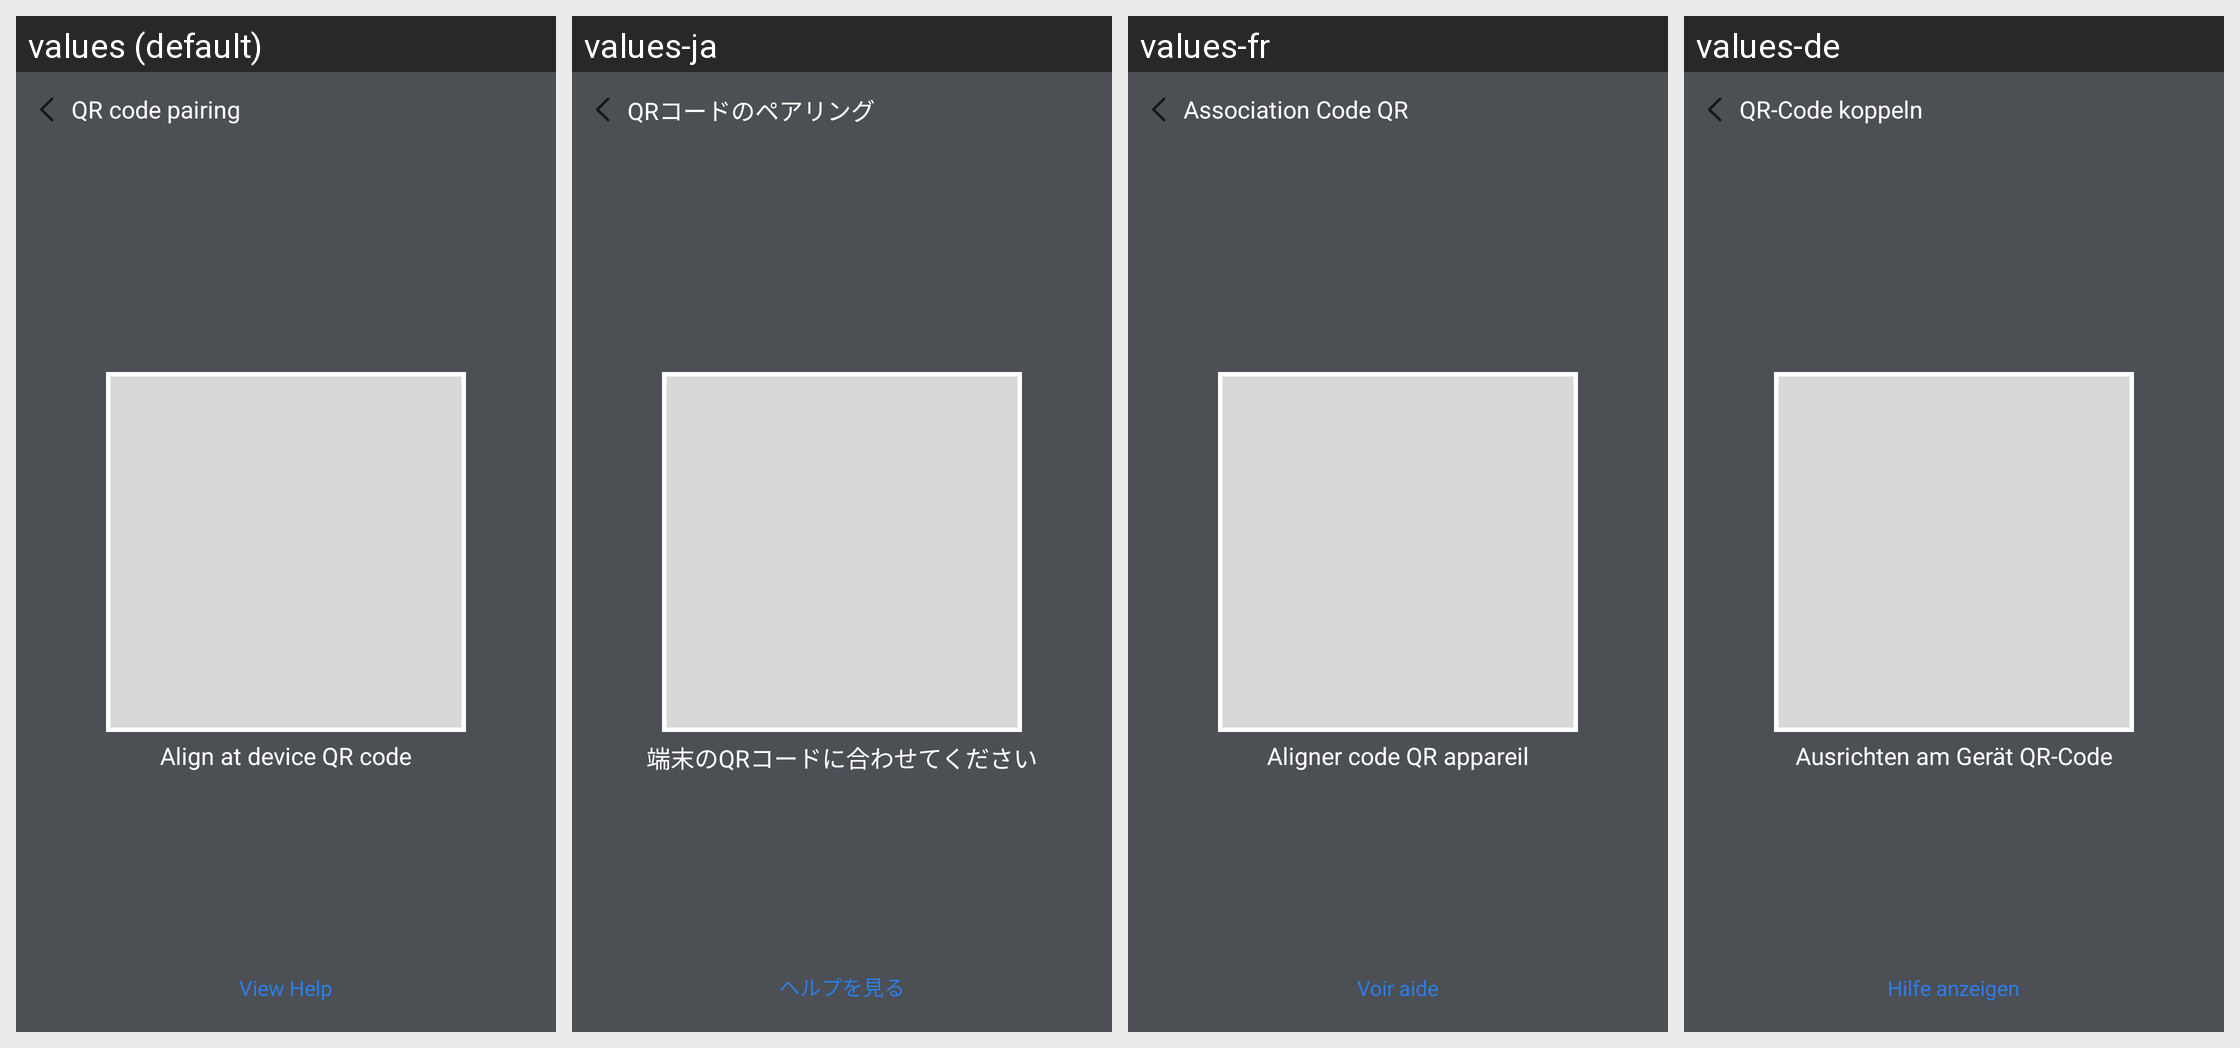

Locale-by-locale string values for the Android screen shown in this grid:
Android screen res/layout/scan_code_activity.xml rendered under 4 locales, left to right: values (default), values-ja, values-fr, values-de. Device: Nexus 5 (rendered at 1080×1920; each locale shown at half size, 540×960, under a caption strip naming it); theme Theme.ZhAppApplication.
Other locales in the repository, not shown: values-ar, values-es, values-hi, values-in, values-it, values-ko, values-ms, values-pl, values-pt, values-ru, values-th, values-tr, values-uk, values-zh-rCN, values-zh-rHK, values-zh-rTW.
Strings drawn on this screen, with the default value and each locale's value (text and hints the layout hard-codes, and strings that could not be matched under every locale, appear in the picture but are not listed):

bind_device_tip1
  values: Align at device QR code
  values-ja: 端末のQRコードに合わせてください
  values-fr: Aligner code QR appareil
  values-de: Ausrichten am Gerät QR-Code

bind_device_help
  values: View Help
  values-ja: ヘルプを見る
  values-fr: Voir aide
  values-de: Hilfe anzeigen

scan_code_title
  values: QR code pairing
  values-ja: QRコードのペアリング
  values-fr: Association Code QR
  values-de: QR-Code koppeln
